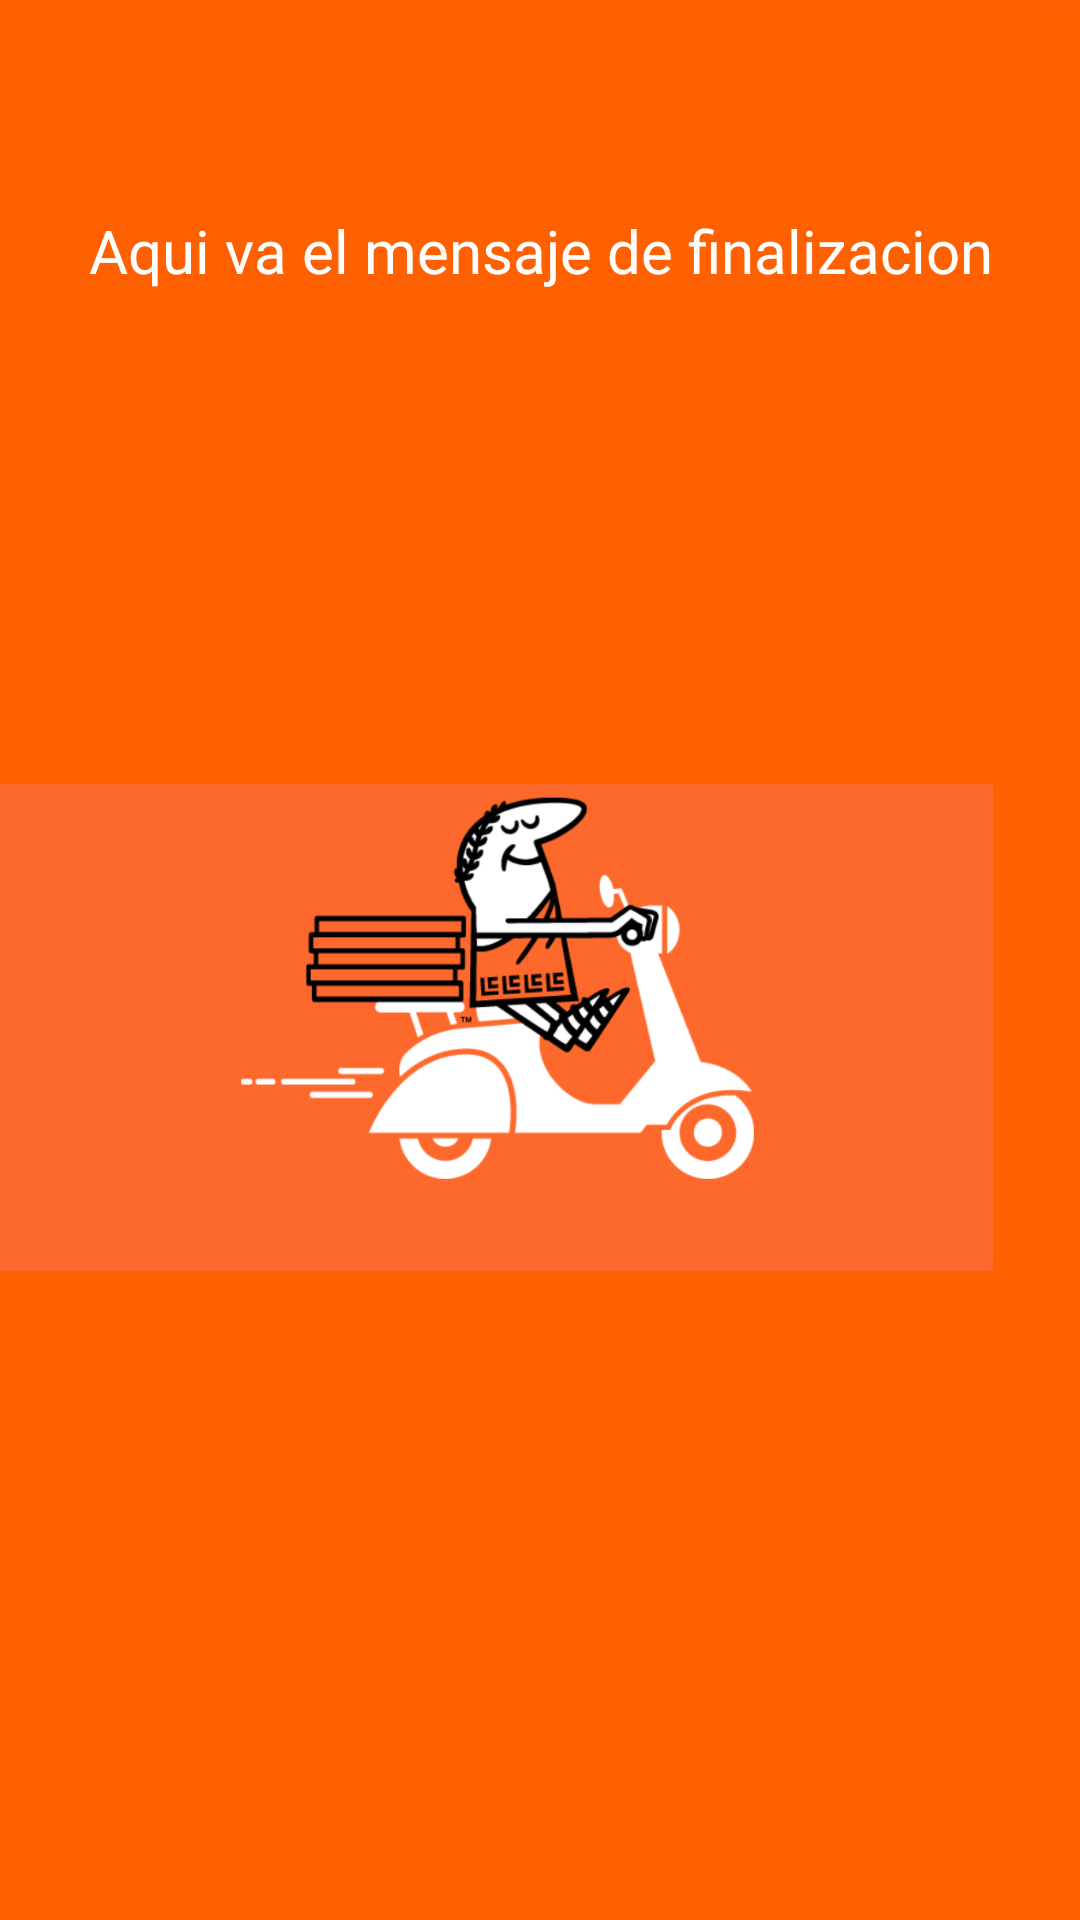

Produce the Android XML layout that renders to this screen, including the resource entries it uses.
<!-- AndroidManifest.xml: application theme Theme.Exam2partialDAM -->
<!-- res/layout/activity_pedido.xml -->
<?xml version="1.0" encoding="utf-8"?>
<RelativeLayout xmlns:android="http://schemas.android.com/apk/res/android"
    xmlns:app="http://schemas.android.com/apk/res-auto"
    xmlns:tools="http://schemas.android.com/tools"
    android:layout_width="match_parent"
    android:layout_height="match_parent"
    android:background="@drawable/fondo3"
    tools:context=".pedido">

    <TextView
        android:id="@+id/messagefinal"
        android:text="@string/finale"
        android:layout_width="match_parent"
        android:layout_height="wrap_content"
        android:layout_gravity="center_horizontal"
        android:layout_marginTop="70dp"
        android:textColor="#FFFFFF"
        android:textSize="20dp"
        android:gravity="center"/>

    <ImageView
        android:id="@+id/imageView"
        android:layout_width="360dp"
        android:layout_height="445dp"
        android:layout_alignParentEnd="true"
        android:layout_alignParentBottom="true"
        android:layout_marginEnd="29dp"
        android:layout_marginBottom="75dp"
        app:srcCompat="@drawable/entregar" />

</RelativeLayout>
<!-- resources referenced by this layout -->
<resources>
  <!-- drawable entregar: png bitmap (drawable, 69604 bytes) -->
  <!-- drawable fondo3: png bitmap (drawable, 2615 bytes) -->
  <string name="finale">Aqui va el mensaje de finalizacion</string>
  <style name="Theme.Exam2partialDAM" parent="Theme.MaterialComponents.DayNight.NoActionBar">
          
          <item name="colorPrimary">@color/white</item>
          <item name="colorPrimaryVariant">@color/Orange</item>
          <item name="colorOnPrimary">@color/white</item>
          
          <item name="colorSecondary">@color/teal_200</item>
          <item name="colorSecondaryVariant">@color/teal_700</item>
          <item name="colorOnSecondary">@color/black</item>
          
          <item name="android:statusBarColor" tools:targetApi="l">?attr/colorPrimaryVariant</item>
          
      </style>
  <color name="white">#FFFFFFFF</color>
  <color name="Orange">#FF6000</color>
  <color name="teal_200">#FF03DAC5</color>
  <color name="teal_700">#FF018786</color>
  <color name="black">#FF000000</color>
</resources>
